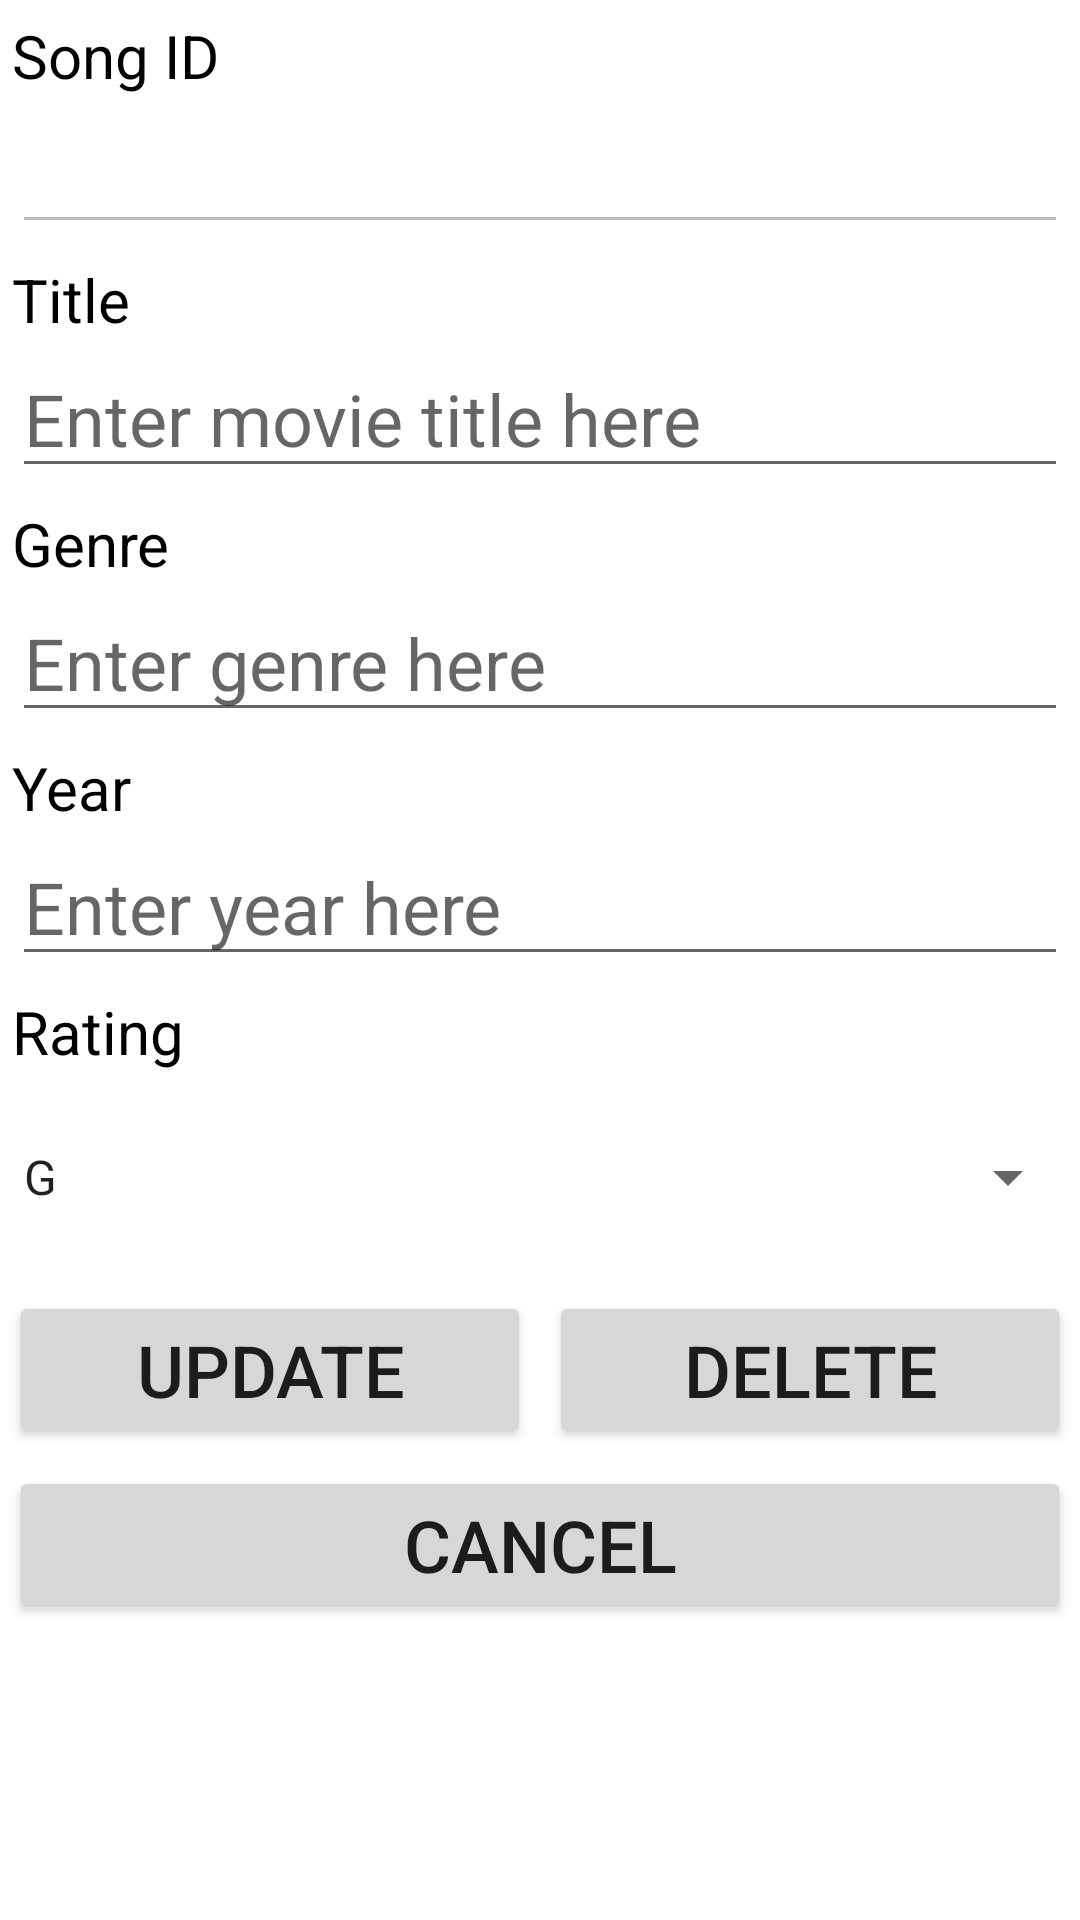

Produce the Android XML layout that renders to this screen, including the resource entries it uses.
<!-- AndroidManifest.xml: application theme Theme.MoreMoviesLesson12 -->
<!-- res/layout/activity_third.xml -->
<?xml version="1.0" encoding="utf-8"?>
<LinearLayout xmlns:android="http://schemas.android.com/apk/res/android"
    android:layout_width="match_parent"
    android:layout_height="match_parent"
    xmlns:app="http://schemas.android.com/apk/res-auto"
    xmlns:tools="http://schemas.android.com/tools"
    android:orientation="vertical"
    tools:context=".ThirdActivity">

    <TextView
        android:id="@+id/tvId"
        android:layout_width="match_parent"
        android:layout_height="wrap_content"
        android:layout_marginStart="4dp"
        android:layout_marginLeft="4dp"
        android:layout_marginTop="5dp"
        android:layout_marginEnd="4dp"
        android:layout_marginRight="4dp"
        android:enabled="false"
        android:text="Song ID"
        android:textColor="#000000"
        android:textSize="20sp" />

    <EditText
        android:id="@+id/etId"
        android:layout_width="match_parent"
        android:layout_height="wrap_content"
        android:layout_marginStart="4dp"
        android:layout_marginLeft="4dp"
        android:layout_marginEnd="4dp"
        android:layout_marginRight="4dp"
        android:ems="10"
        android:enabled="false"
        android:inputType="textPersonName"
        android:textSize="24sp"
        tools:ignore="SpeakableTextPresentCheck" />

    <TextView
        android:id="@+id/tvTitle2"
        android:layout_width="match_parent"
        android:layout_height="wrap_content"
        android:layout_marginStart="4dp"
        android:layout_marginLeft="4dp"
        android:layout_marginTop="5dp"
        android:layout_marginEnd="4dp"
        android:layout_marginRight="4dp"
        android:text="@string/title"
        android:textColor="#000000"
        android:textSize="20sp" />

    <EditText
        android:id="@+id/etTitle2"
        android:layout_width="match_parent"
        android:layout_height="wrap_content"
        android:layout_marginStart="4dp"
        android:layout_marginLeft="4dp"
        android:layout_marginEnd="4dp"
        android:layout_marginRight="4dp"
        android:ems="10"
        android:hint="@string/enterMovieTitle"
        android:inputType="textPersonName"
        android:textSize="24sp" />

    <TextView
        android:id="@+id/tvGenre2"
        android:layout_width="match_parent"
        android:layout_height="wrap_content"
        android:layout_marginStart="4dp"
        android:layout_marginLeft="4dp"
        android:layout_marginTop="5dp"
        android:layout_marginEnd="4dp"
        android:layout_marginRight="4dp"
        android:text="@string/genre"
        android:textColor="#000000"
        android:textSize="20sp" />

    <EditText
        android:id="@+id/etGenre2"
        android:layout_width="match_parent"
        android:layout_height="wrap_content"
        android:layout_marginStart="4dp"
        android:layout_marginLeft="4dp"
        android:layout_marginEnd="4dp"
        android:layout_marginRight="4dp"
        android:ems="10"
        android:hint="@string/enterGenreHere"
        android:inputType="textPersonName"
        android:textSize="24sp" />

    <TextView
        android:id="@+id/tvYear2"
        android:layout_width="match_parent"
        android:layout_height="wrap_content"
        android:layout_marginStart="4dp"
        android:layout_marginLeft="4dp"
        android:layout_marginTop="5dp"
        android:layout_marginEnd="4dp"
        android:layout_marginRight="4dp"
        android:text="@string/year"
        android:textColor="#000000"
        android:textSize="20sp" />

    <EditText
        android:id="@+id/etYear2"
        android:layout_width="match_parent"
        android:layout_height="wrap_content"
        android:layout_marginStart="4dp"
        android:layout_marginLeft="4dp"
        android:layout_marginEnd="4dp"
        android:layout_marginRight="4dp"
        android:ems="10"
        android:hint="@string/enterYearHere"
        android:inputType="number"
        android:textSize="24sp" />

    <TextView
        android:id="@+id/tvStars2"
        android:layout_width="match_parent"
        android:layout_height="wrap_content"
        android:layout_marginStart="4dp"
        android:layout_marginLeft="4dp"
        android:layout_marginTop="5dp"
        android:layout_marginEnd="4dp"
        android:layout_marginRight="4dp"
        android:text="@string/rating"
        android:textColor="#000000"
        android:textSize="20sp" />

    <Spinner
        android:id="@+id/spinner2"
        android:layout_width="match_parent"
        android:layout_height="70dp"
        android:entries="@array/rating_array" />

    <LinearLayout
        android:layout_width="match_parent"
        android:layout_height="wrap_content"
        android:orientation="horizontal">

        <Button
            android:id="@+id/btnUpdate"
            android:layout_width="0dp"
            android:layout_height="wrap_content"
            android:layout_margin="3dp"
            android:layout_weight="1"
            android:text="@string/update"
            android:textSize="24sp" />

        <Button
            android:id="@+id/btnDelete"
            android:layout_width="0dp"
            android:layout_height="wrap_content"
            android:layout_margin="3dp"
            android:layout_weight="1"
            android:text="@string/delete"
            android:textSize="24sp" />
    </LinearLayout>

    <Button
        android:id="@+id/btnCancel"
        android:layout_width="match_parent"
        android:layout_height="wrap_content"
        android:layout_margin="3dp"
        android:text="@android:string/cancel"
        android:textSize="24sp" />
</LinearLayout>
<!-- resources referenced by this layout -->
<resources>
  <string-array name="rating_array">
          <item>G</item>
          <item>PG</item>
          <item>PG13</item>
          <item>NC16</item>
          <item>M18</item>
          <item>R21</item>
      </string-array>
  <string name="delete">delete</string>
  <string name="enterGenreHere">Enter genre here</string>
  <string name="enterMovieTitle">Enter movie title here</string>
  <string name="enterYearHere">Enter year here</string>
  <string name="genre">Genre</string>
  <string name="rating">Rating</string>
  <string name="title">Title</string>
  <string name="update">update</string>
  <string name="year">Year</string>
  <style name="Theme.MoreMoviesLesson12" parent="Theme.MaterialComponents.DayNight.DarkActionBar">
          
          <item name="colorPrimary">@color/purple_500</item>
          <item name="colorPrimaryVariant">@color/purple_700</item>
          <item name="colorOnPrimary">@color/white</item>
          
          <item name="colorSecondary">@color/teal_200</item>
          <item name="colorSecondaryVariant">@color/teal_700</item>
          <item name="colorOnSecondary">@color/black</item>
          
          <item name="android:statusBarColor" tools:targetApi="l">?attr/colorPrimaryVariant</item>
          
      </style>
  <color name="purple_500">#FF6200EE</color>
  <color name="purple_700">#FF3700B3</color>
  <color name="white">#FFFFFFFF</color>
  <color name="teal_200">#FF03DAC5</color>
  <color name="teal_700">#FF018786</color>
  <color name="black">#FF000000</color>
</resources>
